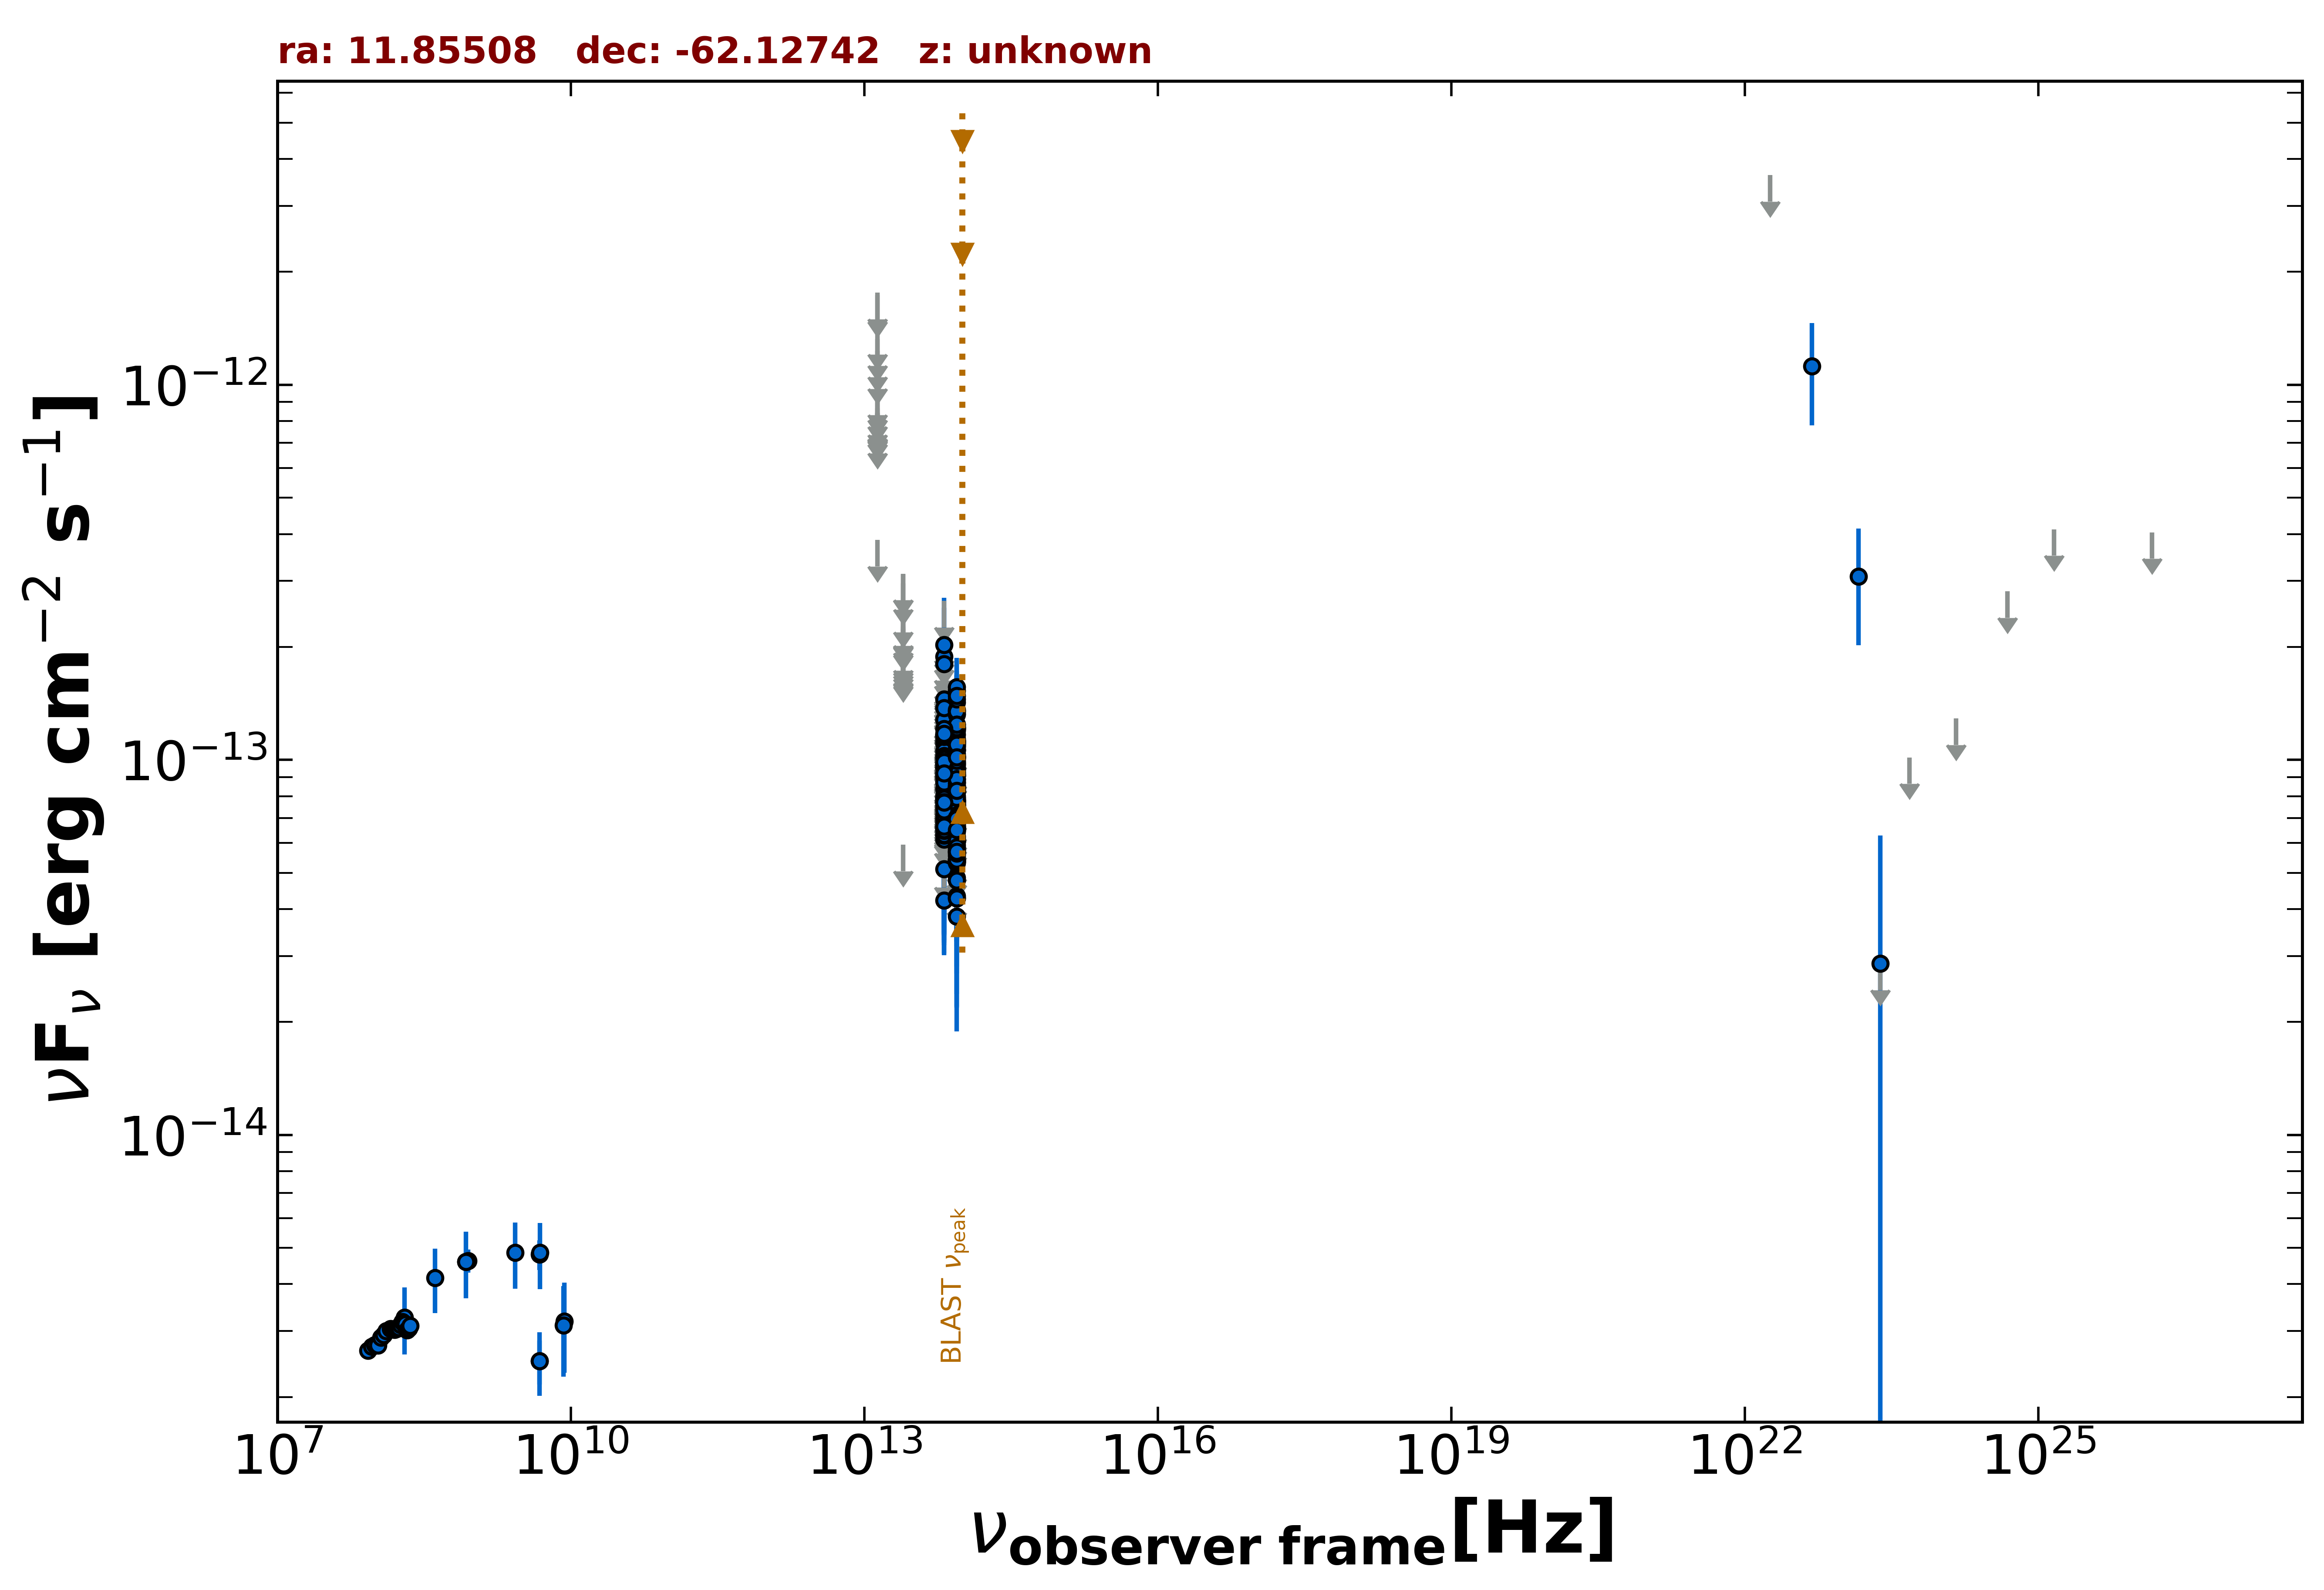

The data file committed next to this chart (first rows):
freq., flux, err_flux, MJD_start, MJD_end, flag, catalog, reference
8.870e+08, 4.620e-15, 3.285e-16, 55000, 55000, , RACS, Hale et al. 2021  PASA  38  e058
8.430e+08, 4.596e-15, 1.380e-16, 55000, 55000, , SUMSS, Manch et al. 2003  MNRAS  342  1117
4.800e+09, 2.496e-15, 3.360e-16, 55000, 55000, , ATPMN, McConnell et al. 2012  MNRAS  422  1527
8.600e+09, 3.182e-15, 8.600e-16, 55000, 55000, , ATPMN, McConnell et al. 2012  MNRAS  422  1527
4.800e+09, 4.800e-15, 4.320e-16, 55000, 55000, , PMN, Griffith et al. 1993-1996  VizieR  VIII/…
8.817e+13, 6.552e-14, 1.600e-15, 55000, 55000, , UNWISE, Schlafly et al. 2019  ApJS  240  30
6.517e+13, 4.222e-14, 2.425e-15, 55000, 55000, , UNWISE, Schlafly et al. 2019  ApJS  240  30
8.817e+13, 6.077e-14, 3.750e-15, 55000, 55000, , WISE, Wright et al. 2010  AJ  140  1868
6.517e+13, 5.117e-14, 5.430e-15, 55000, 55000, , WISE, Wright et al. 2010  AJ  140  1868
2.498e+13, 5.937e-14, 0.000e+00, 55000, 55000, UL, WISE, Wright et al. 2010  AJ  140  1868
1.363e+13, 3.854e-13, 0.000e+00, 55000, 55000, UL, WISE, Wright et al. 2010  AJ  140  1868
8.817e+13, 1.423e-13, 2.155e-14, 57700, 57700, , NEOWISE, Mainzer et al. 2014  ApJ  792  30
6.517e+13, 1.587e-13, 0.000e+00, 57700, 57700, UL, NEOWISE, Mainzer et al. 2014  ApJ  792  30
8.817e+13, 9.747e-14, 0.000e+00, 57700, 57700, UL, NEOWISE, Mainzer et al. 2014  ApJ  792  30
6.517e+13, 1.046e-13, 0.000e+00, 57700, 57700, UL, NEOWISE, Mainzer et al. 2014  ApJ  792  30
8.817e+13, 1.196e-13, 2.050e-14, 57702, 57702, , NEOWISE, Mainzer et al. 2014  ApJ  792  30
6.517e+13, 8.361e-14, 0.000e+00, 57702, 57702, UL, NEOWISE, Mainzer et al. 2014  ApJ  792  30
8.817e+13, 7.842e-14, 1.919e-14, 57701, 57701, , NEOWISE, Mainzer et al. 2014  ApJ  792  30
6.517e+13, 1.093e-13, 0.000e+00, 57701, 57701, UL, NEOWISE, Mainzer et al. 2014  ApJ  792  30
8.817e+13, 1.205e-13, 3.315e-14, 57702, 57702, , NEOWISE, Mainzer et al. 2014  ApJ  792  30
6.517e+13, 1.207e-13, 0.000e+00, 57702, 57702, UL, NEOWISE, Mainzer et al. 2014  ApJ  792  30
8.817e+13, 7.172e-14, 2.075e-14, 57702, 57702, , NEOWISE, Mainzer et al. 2014  ApJ  792  30
6.517e+13, 7.803e-14, 0.000e+00, 57702, 57702, UL, NEOWISE, Mainzer et al. 2014  ApJ  792  30
8.817e+13, 9.828e-14, 2.077e-14, 57702, 57702, , NEOWISE, Mainzer et al. 2014  ApJ  792  30
6.517e+13, 8.088e-14, 0.000e+00, 57702, 57702, UL, NEOWISE, Mainzer et al. 2014  ApJ  792  30
8.817e+13, 1.531e-13, 3.065e-14, 57701, 57701, , NEOWISE, Mainzer et al. 2014  ApJ  792  30
6.517e+13, 1.280e-13, 3.346e-14, 57701, 57701, , NEOWISE, Mainzer et al. 2014  ApJ  792  30
8.817e+13, 4.854e-14, 2.162e-14, 58260, 58260, , NEOWISE, Mainzer et al. 2014  ApJ  792  30
6.517e+13, 6.878e-14, 3.322e-14, 58260, 58260, , NEOWISE, Mainzer et al. 2014  ApJ  792  30
8.817e+13, 1.320e-13, 2.445e-14, 58260, 58260, , NEOWISE, Mainzer et al. 2014  ApJ  792  30
6.517e+13, 7.970e-14, 0.000e+00, 58260, 58260, UL, NEOWISE, Mainzer et al. 2014  ApJ  792  30
8.817e+13, 7.685e-14, 2.093e-14, 58260, 58260, , NEOWISE, Mainzer et al. 2014  ApJ  792  30
6.517e+13, 1.849e-13, 0.000e+00, 58260, 58260, UL, NEOWISE, Mainzer et al. 2014  ApJ  792  30
8.817e+13, 6.608e-14, 1.944e-14, 58624, 58624, , NEOWISE, Mainzer et al. 2014  ApJ  792  30
6.517e+13, 9.868e-14, 0.000e+00, 58624, 58624, UL, NEOWISE, Mainzer et al. 2014  ApJ  792  30
8.817e+13, 8.695e-14, 2.046e-14, 58624, 58624, , NEOWISE, Mainzer et al. 2014  ApJ  792  30
6.517e+13, 8.155e-14, 0.000e+00, 58624, 58624, UL, NEOWISE, Mainzer et al. 2014  ApJ  792  30
8.817e+13, 5.681e-14, 1.941e-14, 58623, 58623, , NEOWISE, Mainzer et al. 2014  ApJ  792  30
6.517e+13, 1.166e-13, 4.049e-14, 58623, 58623, , NEOWISE, Mainzer et al. 2014  ApJ  792  30
8.817e+13, 1.062e-13, 2.246e-14, 56802, 56802, , NEOWISE, Mainzer et al. 2014  ApJ  792  30
6.517e+13, 8.603e-14, 0.000e+00, 56802, 56802, UL, NEOWISE, Mainzer et al. 2014  ApJ  792  30
8.817e+13, 7.594e-14, 2.290e-14, 56802, 56802, , NEOWISE, Mainzer et al. 2014  ApJ  792  30
6.517e+13, 6.136e-14, 3.126e-14, 56802, 56802, , NEOWISE, Mainzer et al. 2014  ApJ  792  30
8.817e+13, 6.451e-14, 2.406e-14, 56802, 56802, , NEOWISE, Mainzer et al. 2014  ApJ  792  30
6.517e+13, 8.707e-14, 0.000e+00, 56802, 56802, UL, NEOWISE, Mainzer et al. 2014  ApJ  792  30
8.817e+13, 8.434e-14, 1.936e-14, 56803, 56803, , NEOWISE, Mainzer et al. 2014  ApJ  792  30
6.517e+13, 6.629e-14, 0.000e+00, 56803, 56803, UL, NEOWISE, Mainzer et al. 2014  ApJ  792  30
8.817e+13, 6.602e-14, 1.860e-14, 56803, 56803, , NEOWISE, Mainzer et al. 2014  ApJ  792  30
6.517e+13, 1.685e-13, 0.000e+00, 56803, 56803, UL, NEOWISE, Mainzer et al. 2014  ApJ  792  30
8.817e+13, 7.763e-14, 2.178e-14, 56802, 56802, , NEOWISE, Mainzer et al. 2014  ApJ  792  30
6.517e+13, 1.088e-13, 0.000e+00, 56802, 56802, UL, NEOWISE, Mainzer et al. 2014  ApJ  792  30
8.817e+13, 7.587e-14, 2.183e-14, 56803, 56803, , NEOWISE, Mainzer et al. 2014  ApJ  792  30
6.517e+13, 1.168e-13, 0.000e+00, 56803, 56803, UL, NEOWISE, Mainzer et al. 2014  ApJ  792  30
8.817e+13, 1.104e-13, 2.240e-14, 56803, 56803, , NEOWISE, Mainzer et al. 2014  ApJ  792  30
6.517e+13, 8.563e-14, 0.000e+00, 56803, 56803, UL, NEOWISE, Mainzer et al. 2014  ApJ  792  30
8.817e+13, 5.376e-14, 1.941e-14, 56802, 56802, , NEOWISE, Mainzer et al. 2014  ApJ  792  30
6.517e+13, 1.450e-13, 4.140e-14, 56802, 56802, , NEOWISE, Mainzer et al. 2014  ApJ  792  30
8.817e+13, 6.577e-14, 2.005e-14, 56803, 56803, , NEOWISE, Mainzer et al. 2014  ApJ  792  30
6.517e+13, 6.290e-14, 3.030e-14, 56803, 56803, , NEOWISE, Mainzer et al. 2014  ApJ  792  30
8.817e+13, 9.855e-14, 2.364e-14, 57163, 57163, , NEOWISE, Mainzer et al. 2014  ApJ  792  30
... 360 more rows
